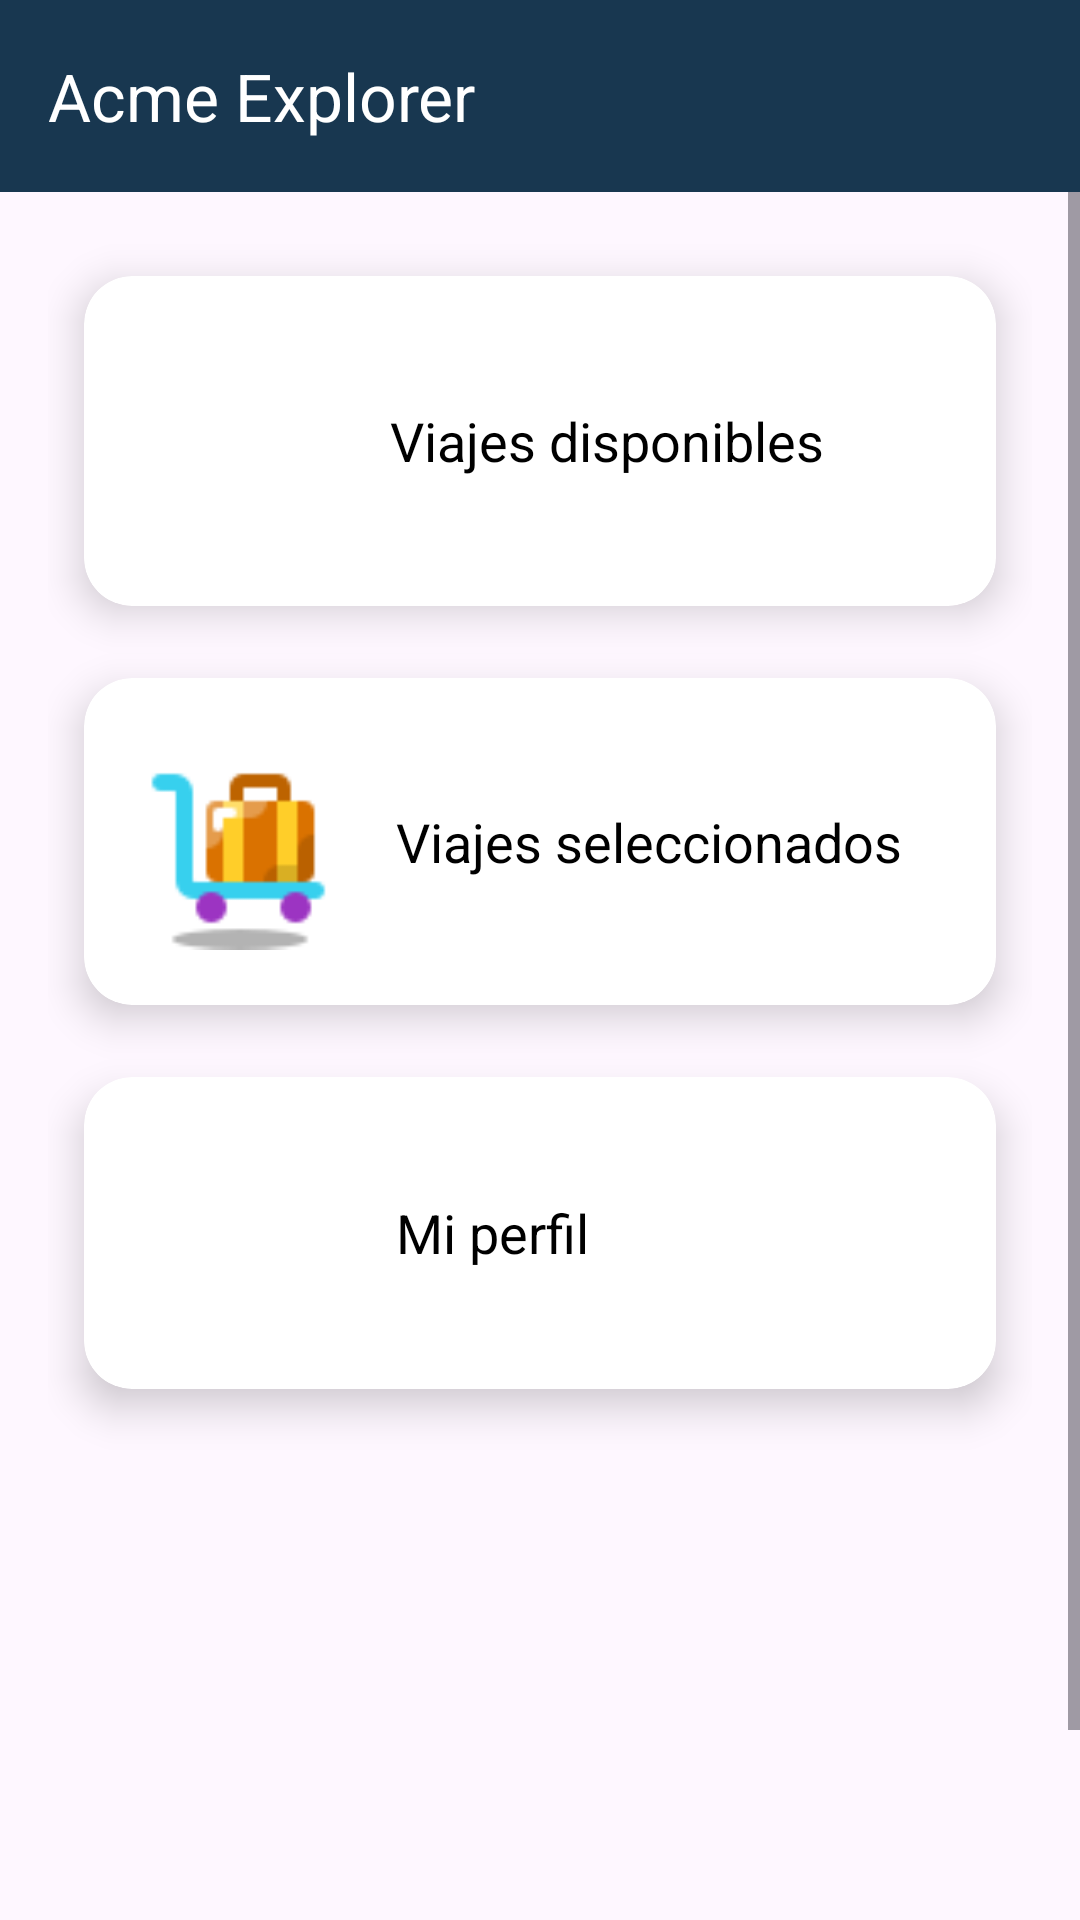

Layout XML and referenced resources for this Android screen:
<!-- AndroidManifest.xml: application theme Theme.Acmeexplorer -->
<!-- res/layout/activity_main.xml -->
<LinearLayout
    xmlns:android="http://schemas.android.com/apk/res/android"
    xmlns:app="http://schemas.android.com/apk/res-auto"
    android:orientation="vertical"
    android:layout_width="match_parent"
    android:layout_height="match_parent"
    android:fitsSystemWindows="true">

    <include
        layout="@layout/toolbar"
        android:layout_width="match_parent"
        android:layout_height="wrap_content" />

    <ScrollView
        android:layout_width="match_parent"
        android:layout_height="match_parent">

        <LinearLayout
            android:orientation="vertical"
            android:layout_width="match_parent"
            android:layout_height="wrap_content"
            android:padding="16dp">

            <androidx.cardview.widget.CardView
                android:id="@+id/opcionDisponibles"
                android:layout_width="match_parent"
                android:layout_height="wrap_content"
                android:layout_marginBottom="16dp"
                android:clickable="true"
                android:focusable="true"
                app:cardCornerRadius="16dp"
                app:cardElevation="8dp"
                android:layout_margin="12dp">

                <LinearLayout
                    android:layout_width="match_parent"
                    android:layout_height="wrap_content"
                    android:orientation="horizontal"
                    android:gravity="center_vertical"
                    android:padding="16dp">

                    <ImageView
                        android:layout_width="70dp"
                        android:layout_height="78dp"
                        android:layout_marginEnd="16dp"
                        android:contentDescription="Icono viajes"
                        android:src="@drawable/img_1" />

                    <TextView
                        android:layout_width="wrap_content"
                        android:layout_height="wrap_content"
                        android:gravity="center_vertical"
                        android:text="Viajes disponibles"
                        android:textColor="@android:color/black"
                        android:textSize="18sp" />
                </LinearLayout>
            </androidx.cardview.widget.CardView>

            <androidx.cardview.widget.CardView
                android:id="@+id/opcionSeleccionados"
                android:layout_width="match_parent"
                android:layout_height="wrap_content"
                android:clickable="true"
                android:focusable="true"
                app:cardCornerRadius="16dp"
                app:cardElevation="8dp"
                android:layout_margin="12dp">

                <LinearLayout
                    android:layout_width="match_parent"
                    android:layout_height="wrap_content"
                    android:orientation="horizontal"
                    android:gravity="center_vertical"
                    android:padding="16dp">

                    <ImageView
                        android:layout_width="72dp"
                        android:layout_height="77dp"
                        android:layout_marginEnd="16dp"
                        android:contentDescription="Icono seleccionados"
                        android:src="@drawable/img" />

                    <TextView
                        android:layout_width="wrap_content"
                        android:layout_height="wrap_content"
                        android:gravity="center_vertical"
                        android:text="Viajes seleccionados"
                        android:textColor="@android:color/black"
                        android:textSize="18sp" />
                </LinearLayout>
            </androidx.cardview.widget.CardView>

            <androidx.cardview.widget.CardView
                android:id="@+id/opcionPerfil"
                android:layout_width="match_parent"
                android:layout_height="wrap_content"
                android:clickable="true"
                android:focusable="true"
                app:cardCornerRadius="16dp"
                app:cardElevation="8dp"
                android:layout_margin="12dp">

                <LinearLayout
                    android:layout_width="match_parent"
                    android:layout_height="wrap_content"
                    android:orientation="horizontal"
                    android:gravity="center_vertical"
                    android:padding="16dp">

                    <ImageView
                        android:layout_width="72dp"
                        android:layout_height="72dp"
                        android:layout_marginEnd="16dp"
                        android:contentDescription="Icono perfil"
                        android:src="@drawable/profile" />

                    <TextView
                        android:layout_width="wrap_content"
                        android:layout_height="wrap_content"
                        android:gravity="center_vertical"
                        android:text="Mi perfil"
                        android:textColor="@android:color/black"
                        android:textSize="18sp" />


                </LinearLayout>

            </androidx.cardview.widget.CardView>

            <Button
                android:id="@+id/btnLogout"
                android:layout_width="wrap_content"
                android:layout_height="wrap_content"
                android:layout_gravity="end"
                android:layout_marginHorizontal="16dp"
                android:layout_marginTop="160dp"
                android:backgroundTint="@color/design_default_color_error"
                android:drawableLeft="@drawable/logout"
                android:drawablePadding="8dp"
                android:padding="12dp"
                android:text="Cerrar sesión"
                android:textAllCaps="false"
                android:textColor="@android:color/white" />

        </LinearLayout>
    </ScrollView>
</LinearLayout>
<!-- res/layout/toolbar.xml (included above) -->
<?xml version="1.0" encoding="utf-8"?>
<LinearLayout
    xmlns:android="http://schemas.android.com/apk/res/android"
    xmlns:app="http://schemas.android.com/apk/res-auto"
    android:layout_width="match_parent"
    android:layout_height="match_parent"
    android:orientation="vertical"
    android:fitsSystemWindows="true">

    <androidx.appcompat.widget.Toolbar
        android:id="@+id/toolbar"
        android:layout_width="match_parent"
        android:layout_height="?attr/actionBarSize"
        app:title="Acme Explorer"
        app:titleTextColor="@color/white"
        android:background="@color/blue_app" />


</LinearLayout>
<!-- resources referenced by this layout -->
<resources>
  <color name="blue_app">#183750</color>
  <color name="white">#FFFFFFFF</color>
  <!-- drawable img: png bitmap (drawable, 1043 bytes) -->
  <!-- drawable logout: png bitmap (drawable, 1661 bytes) -->
  <style name="Theme.Acmeexplorer" parent="Base.Theme.Acmeexplorer" />
  <style name="Base.Theme.Acmeexplorer" parent="Theme.Material3.DayNight.NoActionBar">
          
          
      </style>
</resources>
